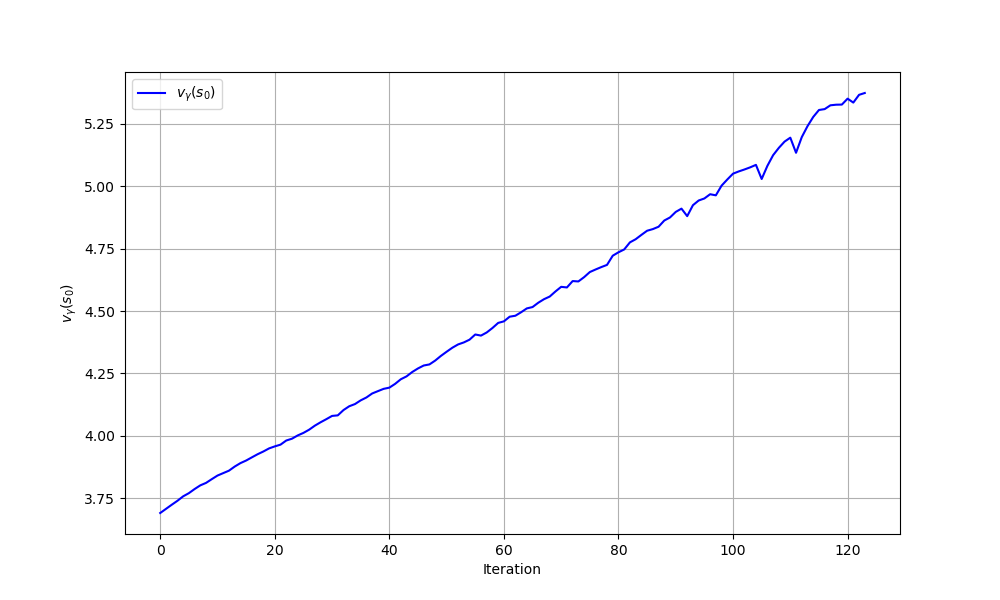

Source data for this figure (header and first rows):
iteration, theta0, theta1, v_gamma
0, 0.0, 0.0, 3.691
1, 0.0286, -0.09101, 3.708
2, 0.0576, -0.1836, 3.724
3, 0.08471, -0.2686, 3.74
4, 0.1229, -0.3978, 3.758
5, 0.136, -0.427, 3.771
6, 0.1712, -0.5442, 3.787
7, 0.1988, -0.6311, 3.802
8, 0.194, -0.5889, 3.812
9, 0.2252, -0.6903, 3.827
10, 0.2559, -0.789, 3.841
11, 0.246, -0.7266, 3.851
12, 0.2375, -0.6694, 3.861
13, 0.2866, -0.8412, 3.877
14, 0.3234, -0.9642, 3.891
15, 0.3099, -0.8873, 3.901
16, 0.3369, -0.9717, 3.914
17, 0.3925, -1.169, 3.927
18, 0.346, -0.9602, 3.938
19, 0.3522, -0.9598, 3.95
20, 0.3069, -0.7544, 3.958
21, 0.2763, -0.6082, 3.965
22, 0.3087, -0.7112, 3.982
23, 0.2846, -0.591, 3.989
24, 0.3011, -0.6334, 4.002
25, 0.2938, -0.579, 4.012
26, 0.306, -0.6032, 4.025
27, 0.3387, -0.708, 4.041
28, 0.3667, -0.7974, 4.055
29, 0.3674, -0.7735, 4.067
30, 0.3891, -0.8366, 4.08
31, 0.3282, -0.5686, 4.082
32, 0.4061, -0.8563, 4.104
33, 0.4451, -0.9855, 4.119
34, 0.4144, -0.8382, 4.128
35, 0.4279, -0.8624, 4.142
36, 0.4356, -0.8689, 4.154
37, 0.4843, -1.036, 4.17
38, 0.4546, -0.8921, 4.179
39, 0.4502, -0.8526, 4.188
40, 0.4135, -0.6821, 4.193
41, 0.4271, -0.7057, 4.208
42, 0.4781, -0.8829, 4.227
43, 0.4686, -0.8148, 4.238
44, 0.5054, -0.9312, 4.256
45, 0.5151, -0.939, 4.27
46, 0.5148, -0.9096, 4.282
47, 0.4754, -0.7268, 4.286
48, 0.4941, -0.7709, 4.302
49, 0.5184, -0.8306, 4.32
50, 0.5604, -0.9716, 4.337
51, 0.5811, -1.02, 4.353
52, 0.6072, -1.099, 4.366
53, 0.5922, -1.016, 4.374
54, 0.596, -1.004, 4.385
55, 0.6608, -1.225, 4.406
56, 0.5475, -0.7439, 4.402
57, 0.5643, -0.7859, 4.414
58, 0.5956, -0.8786, 4.432
59, 0.6713, -1.154, 4.453
... 64 more rows
